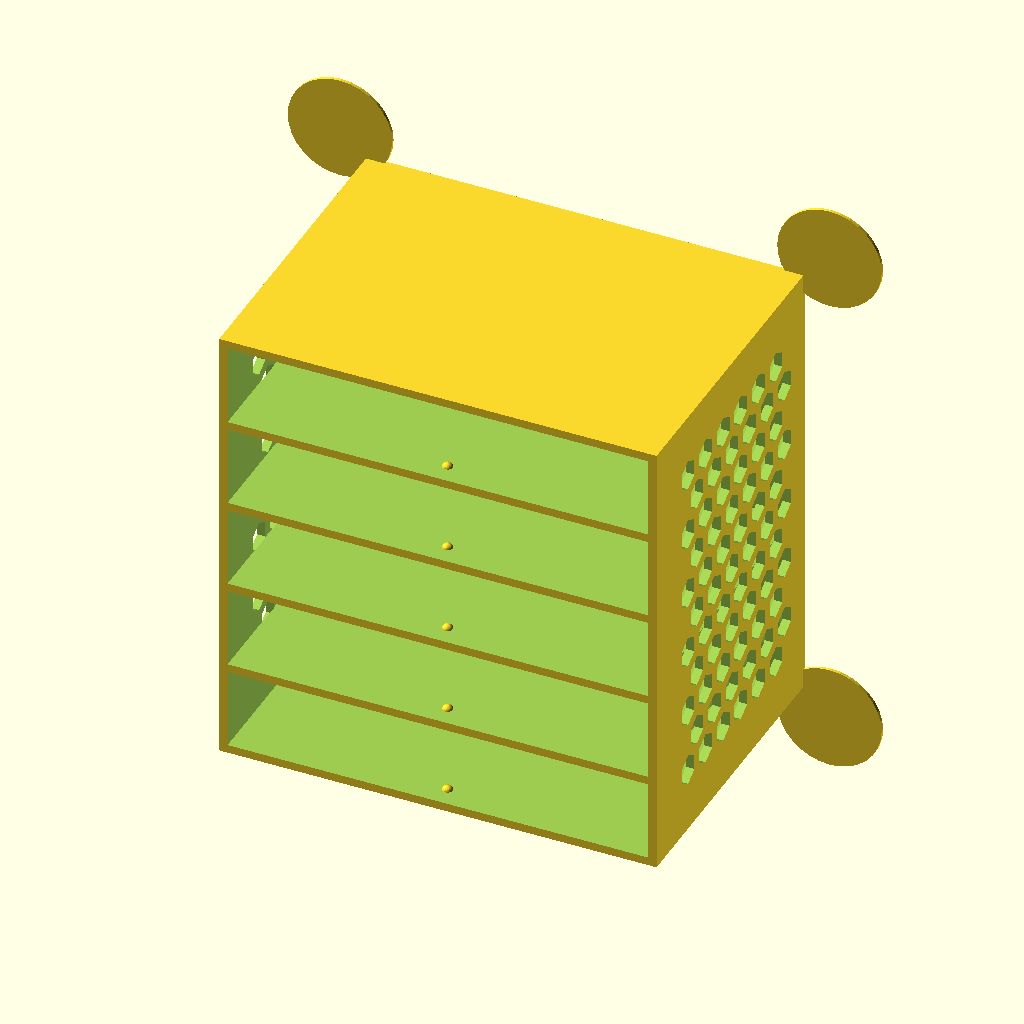
Cell 1: the model at its default parameters.
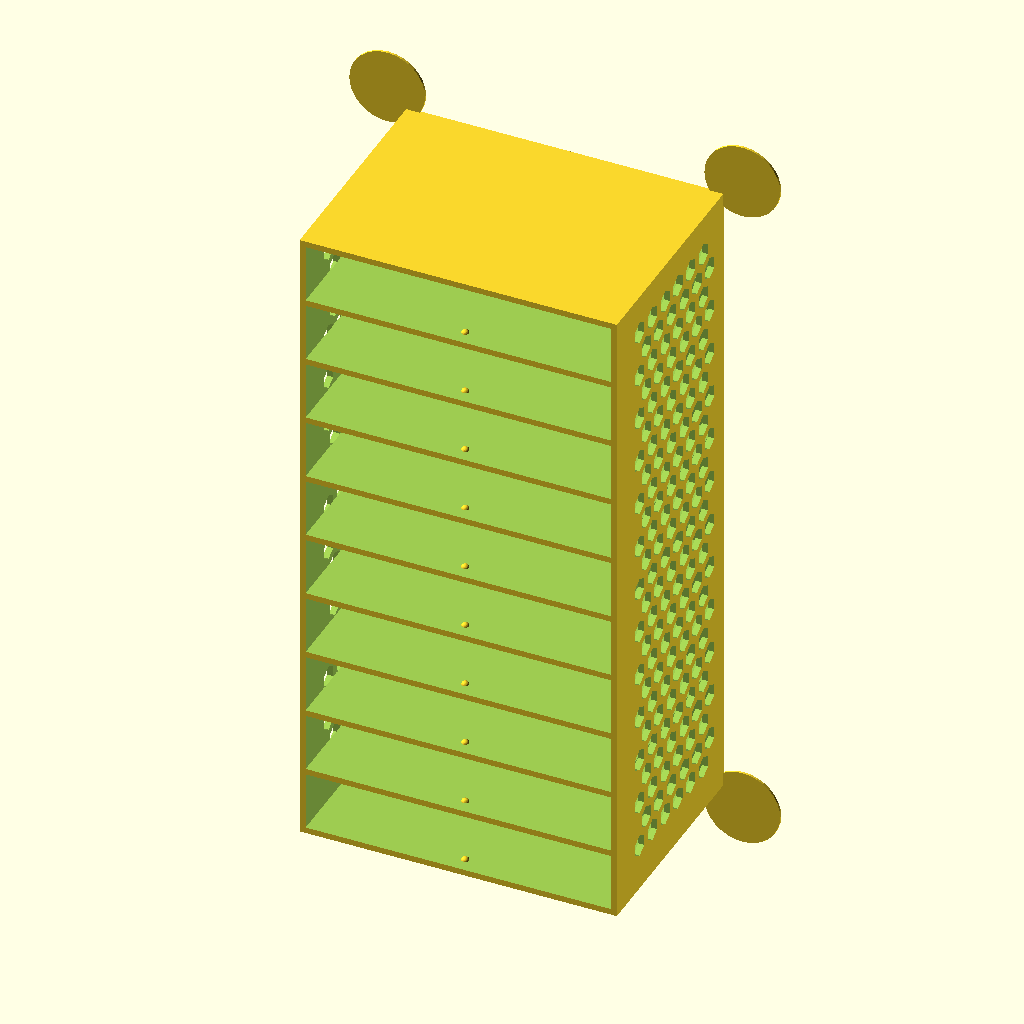
Cell 2: NUM_DRAWERS = 10 (everything else at default).
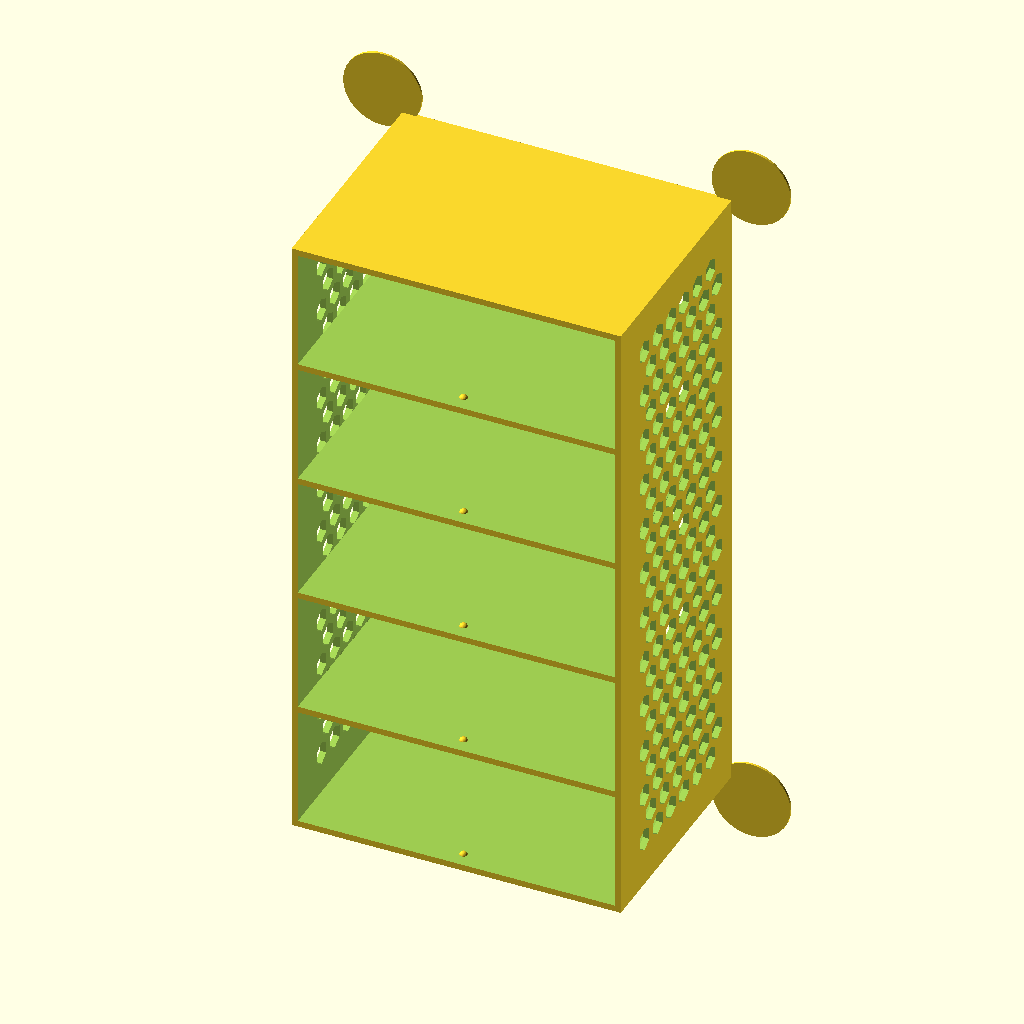
Cell 3 — DRAWER_HEIGHT set to 30, the other parameters unchanged.
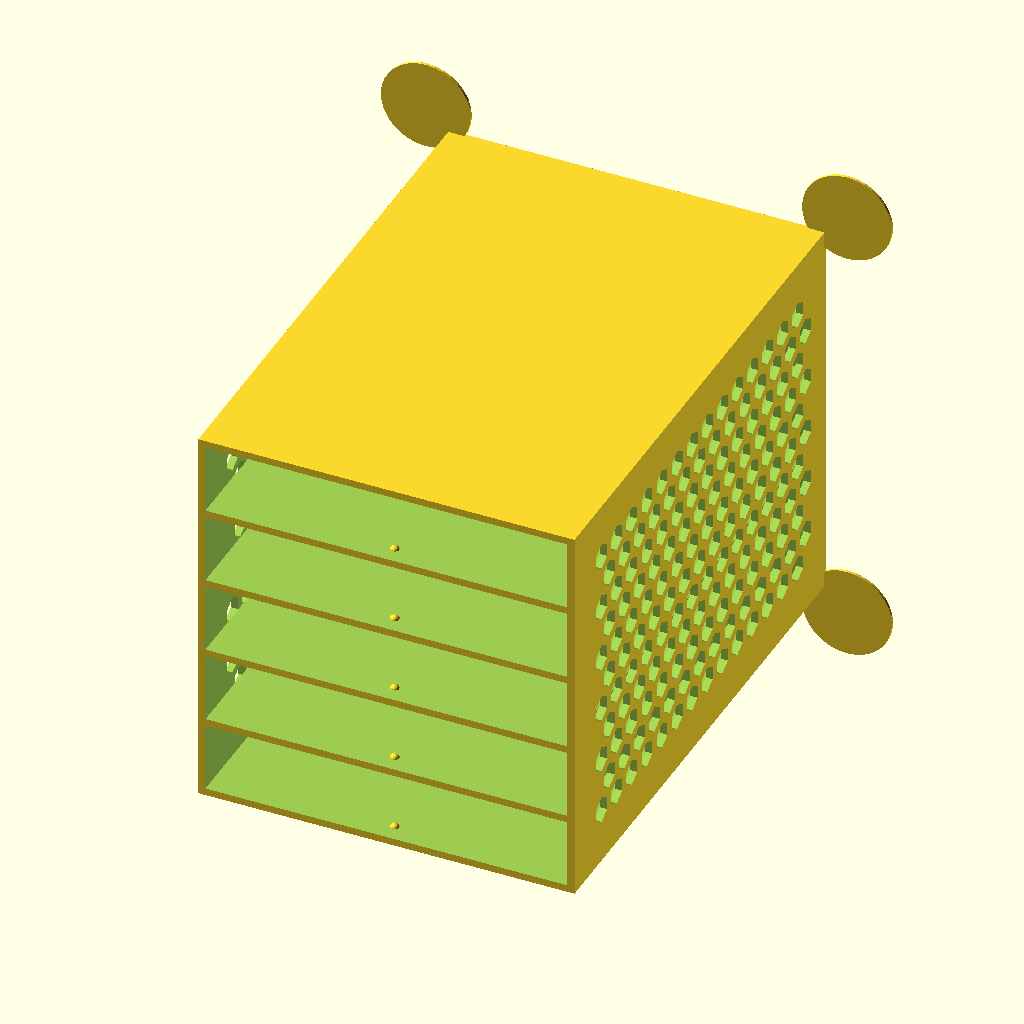
Cell 4: DRAWER_DEPTH = 118 (everything else at default).
All cells are drawn from the same view direction (rotation 55°, 0°, 25°, orthographic, colour scheme Cornfield), but the view is re-fitted for each cell, so position and scale can differ between cells as well as the parameter.
OpenSCAD source file inputs/thingiverse/files/thing-421886/Customizable-drawer-box-with-hex-pattern-sides/drawer-box-v6---hex-pattern.scad:
/*

Customizable drawer box
Gian Pablo Villamil
August 4, 2014

v1 first iteration
v2 added drawer handle
v3 added full fillets, tweaked wall thickness and corner handling
v4 added text label
v5 added hex patterning on the sides
v6 added dimple stop to drawers and box

*/

use<write.scad>;

/* [Global] */

// Which one would you like to see?
part = "drawerbox"; // [drawer1:1 section drawer,drawer2:2 section drawer,drawer3:3 section drawer, drawer4:4 section drawer, drawerbox:drawer housing]

/* [Basic] */

// How many drawers?
NUM_DRAWERS = 5;

// How high?
DRAWER_HEIGHT = 15;

// How deep?
DRAWER_DEPTH = 59;

// How wide?
DRAWER_WIDTH = 80;

// Label on the drawer
MESSAGE = " ";

// Text height
TEXT_HEIGHT = 6;

/* [Pattern] */

india = 6 ;
spacing = 1.2;
dia = india + (spacing * 2);



hoff = india+spacing;
voff = sqrt(pow(hoff,2)-pow(hoff/2,2));


/* [Advanced] */

// Handle size?
HANDLE_SIZE = 10;

// Corner radius?
DRAWER_CORNER_RAD = 2;

// Clearance
CLEARANCE = 0.25;

// Wall thickness
WALL_THICK = 1.6;

// Floor thickness
FLOOR_THICK = 1.2;

// Rounded fillets?
FILLETS = true;


/* [Hidden] */

$fn = 32;
NOFILLETS = !FILLETS;
WALL_WIDTH = WALL_THICK + 0.001; // Hack to trick Makerware into making the right number of filament widths
INNER_FILLET = DRAWER_CORNER_RAD-(WALL_WIDTH/1.25);

BOX_HEIGHT = NUM_DRAWERS*(DRAWER_HEIGHT+CLEARANCE*2+WALL_WIDTH)+WALL_WIDTH;
BOX_WIDTH = DRAWER_WIDTH+CLEARANCE*2+WALL_WIDTH*2;
BOX_DEPTH = DRAWER_DEPTH+CLEARANCE+WALL_WIDTH;

thick = WALL_THICK + 0.2;
bumprad = 1;

earthick = 0.6;
earrad = 10 ;

//  
print_part();

module print_part() {
	if (part == "drawer1") {
		drawer1();
	} else if (part == "drawer2") {
		drawer2();
	} else if (part == "drawer3") {
		drawer3();
	} else if (part == "drawer4") {
		drawer4();
	} else {
		drawerbox();
	}
}


module drawerbox() {
	translate([-BOX_WIDTH/2,-BOX_DEPTH/2,0])
	union () {
		difference () {
			cube([BOX_WIDTH,BOX_DEPTH,BOX_HEIGHT]);
			for (i=[0:NUM_DRAWERS-1]) {
				translate([WALL_WIDTH,-1,i*(DRAWER_HEIGHT+CLEARANCE*2+WALL_WIDTH)+WALL_WIDTH])
				cube([DRAWER_WIDTH+CLEARANCE*2,DRAWER_DEPTH+CLEARANCE+1,DRAWER_HEIGHT+CLEARANCE*2]);
			}
		translate([0,BOX_DEPTH+0.1,0])
		holes(BOX_WIDTH,BOX_HEIGHT);
		rotate([0,0,90]) translate([hoff/2,0.1,0]) holes(BOX_DEPTH,BOX_HEIGHT);
		rotate([0,0,90]) translate([hoff/2,-BOX_WIDTH+WALL_WIDTH+0.1,0]) holes(BOX_DEPTH,BOX_HEIGHT);
		}
		for (i=[0:NUM_DRAWERS-1]) {
			translate([BOX_WIDTH/2,DRAWER_CORNER_RAD*2,i*(DRAWER_HEIGHT+CLEARANCE*2+WALL_WIDTH)+WALL_WIDTH-0.1])
			{
				scale([1,1,0.9]) half_sphere(bumprad);
				translate([0,0,DRAWER_HEIGHT+CLEARANCE*2+0.2]) rotate([180,0,0])
				scale([1,1,0.9]) half_sphere(bumprad);
			}
		}

// mouse ears
translate([-earrad/2,BOX_DEPTH,-earrad/2]) rotate([90,0,0]) cylinder(r=earrad,h=earthick);
translate([BOX_WIDTH+earrad/2,BOX_DEPTH,-earrad/2]) rotate([90,0,0]) cylinder(r=earrad,h=earthick);
translate([-earrad/2,BOX_DEPTH,BOX_HEIGHT+earrad/2]) rotate([90,0,0]) cylinder(r=earrad,h=earthick);
translate([BOX_WIDTH+earrad/2,BOX_DEPTH,BOX_HEIGHT+earrad/2]) rotate([90,0,0]) cylinder(r=earrad,earthick);

	}
};

module drawer1() {
	difference() {
		drawerbase();
		 translate([0,0,FLOOR_THICK+DRAWER_CORNER_RAD/2])
			roundedBox([DRAWER_WIDTH-(WALL_WIDTH*2),DRAWER_DEPTH-(WALL_WIDTH*2),DRAWER_HEIGHT+DRAWER_CORNER_RAD],INNER_FILLET,NOFILLETS);
	}	
};

module drawer2() {
	difference() {
		drawerbase();
		translate([-(DRAWER_WIDTH/4-WALL_WIDTH/4),0,FLOOR_THICK+DRAWER_CORNER_RAD/2])
			roundedBox([DRAWER_WIDTH/2-(WALL_WIDTH*1.5),DRAWER_DEPTH-(WALL_WIDTH*2),DRAWER_HEIGHT+DRAWER_CORNER_RAD],INNER_FILLET,NOFILLETS);
		translate([DRAWER_WIDTH/4-WALL_WIDTH/4,0,FLOOR_THICK+DRAWER_CORNER_RAD/2])
			roundedBox([DRAWER_WIDTH/2-(WALL_WIDTH*1.5),DRAWER_DEPTH-(WALL_WIDTH*2),DRAWER_HEIGHT+DRAWER_CORNER_RAD],INNER_FILLET,NOFILLETS);
}
};

module drawer3() {
	difference() {
		drawerbase();
		translate([-(DRAWER_WIDTH/4-WALL_WIDTH/4),0,FLOOR_THICK+DRAWER_CORNER_RAD/2])
			roundedBox([DRAWER_WIDTH/2-(WALL_WIDTH*1.5),DRAWER_DEPTH-(WALL_WIDTH*2),DRAWER_HEIGHT+DRAWER_CORNER_RAD],INNER_FILLET,NOFILLETS);

		translate([DRAWER_WIDTH/4-WALL_WIDTH/4,DRAWER_DEPTH/4-WALL_WIDTH/4,FLOOR_THICK+DRAWER_CORNER_RAD/2])
			roundedBox([DRAWER_WIDTH/2-(WALL_WIDTH*1.5),DRAWER_DEPTH/2-(WALL_WIDTH*1.5),DRAWER_HEIGHT+DRAWER_CORNER_RAD],INNER_FILLET,NOFILLETS);


		translate([DRAWER_WIDTH/4-WALL_WIDTH/4,-(DRAWER_DEPTH/4-WALL_WIDTH/4),FLOOR_THICK+DRAWER_CORNER_RAD/2])
			roundedBox([DRAWER_WIDTH/2-(WALL_WIDTH*1.5),DRAWER_DEPTH/2-(WALL_WIDTH*1.5),DRAWER_HEIGHT+DRAWER_CORNER_RAD],INNER_FILLET,NOFILLETS);
}

};

module drawer4() {
	difference() {
		drawerbase();
		translate([-(DRAWER_WIDTH/4-WALL_WIDTH/4),DRAWER_DEPTH/4-WALL_WIDTH/4,FLOOR_THICK+DRAWER_CORNER_RAD/2])
			roundedBox([DRAWER_WIDTH/2-(WALL_WIDTH*1.5),DRAWER_DEPTH/2-(WALL_WIDTH*1.5),DRAWER_HEIGHT+DRAWER_CORNER_RAD],INNER_FILLET,NOFILLETS);

		translate([-(DRAWER_WIDTH/4-WALL_WIDTH/4),-(DRAWER_DEPTH/4-WALL_WIDTH/4),FLOOR_THICK+DRAWER_CORNER_RAD/2])
			roundedBox([DRAWER_WIDTH/2-(WALL_WIDTH*1.5),DRAWER_DEPTH/2-(WALL_WIDTH*1.5),DRAWER_HEIGHT+DRAWER_CORNER_RAD],INNER_FILLET,NOFILLETS);

		translate([DRAWER_WIDTH/4-WALL_WIDTH/4,DRAWER_DEPTH/4-WALL_WIDTH/4,FLOOR_THICK+DRAWER_CORNER_RAD/2])
			roundedBox([DRAWER_WIDTH/2-(WALL_WIDTH*1.5),DRAWER_DEPTH/2-(WALL_WIDTH*1.5),DRAWER_HEIGHT+DRAWER_CORNER_RAD],INNER_FILLET,NOFILLETS);


		translate([DRAWER_WIDTH/4-WALL_WIDTH/4,-(DRAWER_DEPTH/4-WALL_WIDTH/4),FLOOR_THICK+DRAWER_CORNER_RAD/2])
			roundedBox([DRAWER_WIDTH/2-(WALL_WIDTH*1.5),DRAWER_DEPTH/2-(WALL_WIDTH*1.5),DRAWER_HEIGHT+DRAWER_CORNER_RAD],INNER_FILLET,NOFILLETS);
}};

module drawer6() {};

module drawerbase() {
	union() {
		difference() {
			translate([0,0,DRAWER_CORNER_RAD/2]) roundedBox([DRAWER_WIDTH,DRAWER_DEPTH,DRAWER_HEIGHT+DRAWER_CORNER_RAD],DRAWER_CORNER_RAD,NOFILLETS);
			translate([0,0,DRAWER_HEIGHT]) cube([DRAWER_WIDTH+1, DRAWER_DEPTH+1,DRAWER_HEIGHT],center=true);
			translate([0,-DRAWER_DEPTH/2+DRAWER_CORNER_RAD*2,-DRAWER_HEIGHT/2]) scale([1.2,1.2,1.]) sphere(bumprad);
			translate([0,DRAWER_DEPTH/2-DRAWER_CORNER_RAD*2,-DRAWER_HEIGHT/2]) scale([1.2,1.2,1.]) sphere(bumprad);
		}
	translate([0,-DRAWER_DEPTH/2,-DRAWER_HEIGHT/2+FLOOR_THICK]) 
	handle();
	
	translate([-DRAWER_WIDTH/2+DRAWER_CORNER_RAD,-DRAWER_DEPTH/2+0.5,-DRAWER_HEIGHT/4+DRAWER_CORNER_RAD/2]) rotate([90,0,0]) 
	write(MESSAGE,h=TEXT_HEIGHT,font="Orbitron.dxf");
	};
};

module handle() {

	difference() {
		roundedBox([DRAWER_WIDTH/4,HANDLE_SIZE*2,FLOOR_THICK*2],2,true);
		translate([0,HANDLE_SIZE,0]) cube([DRAWER_WIDTH/4+1,HANDLE_SIZE*2,FLOOR_THICK*2+1],center=true);
	};
	
	difference() { 
		translate([0,-DRAWER_CORNER_RAD/2,FLOOR_THICK+DRAWER_CORNER_RAD/2]) 
			cube([DRAWER_WIDTH/4,DRAWER_CORNER_RAD,DRAWER_CORNER_RAD],center=true);
		translate([-DRAWER_WIDTH/8-1,-DRAWER_CORNER_RAD,FLOOR_THICK+DRAWER_CORNER_RAD]) rotate([0,90,0])  
			cylinder(h=DRAWER_WIDTH/4+2,r=DRAWER_CORNER_RAD);
		};

	difference() { 
		translate([-DRAWER_WIDTH/8,0,-FLOOR_THICK]) 
			cube([DRAWER_WIDTH/4,DRAWER_CORNER_RAD,DRAWER_CORNER_RAD],center=false);
		translate([-DRAWER_WIDTH/8-1,DRAWER_CORNER_RAD,-FLOOR_THICK+DRAWER_CORNER_RAD]) rotate([0,90,0])  
			cylinder(h=DRAWER_WIDTH/4+2,r=DRAWER_CORNER_RAD);
		};
};

module holes(width,height) {
	cols = width / hoff - DRAWER_CORNER_RAD;
	rows = height / voff - DRAWER_CORNER_RAD;

	translate([hoff*1.3,0,voff*2])
	for (i=[0:rows-1]) {
		for (j=[0:cols-1]){
			translate([j*hoff+i%2*(hoff/2),0,i*voff])
			rotate([90,90,0]) rotate([0,0,0]) cylinder(h=thick,r=india/2,$fn=6);
		}
	}
}

module half_sphere(rad) {
	difference() {
		sphere(rad);
		translate([-rad,-rad,-rad])
		cube([rad*2,rad*2,rad]);
	}
}

// translate([DRAWER_WIDTH/2+WALL_WIDTH+CLEARANCE,DRAWER_DEPTH/2,DRAWER_HEIGHT/2+FLOOR_THICK+CLEARANCE])
// drawerbase();
// handle();
// drawer1();
// drawer2();
// drawer3();
// drawer4();
// translate([-BOX_WIDTH/2,-BOX_DEPTH-thick,BOX_HEIGHT/2]) 
// drawerbox();
// holes(BOX_WIDTH,BOX_HEIGHT);
// %cube([200,200,1],center=true);

// Library: boxes.scad
// Version: 1.0
// Author: Marius Kintel
// Copyright: 2010
// License: BSD

// roundedBox([width, height, depth], float radius, bool sidesonly);

// EXAMPLE USAGE:
// roundedBox([20, 30, 40], 5, true);

// size is a vector [w, h, d]
module roundedBox(size, radius, sidesonly)
{
  rot = [ [0,0,0], [90,0,90], [90,90,0] ];
  if (sidesonly) {
    cube(size - [2*radius,0,0], true);
    cube(size - [0,2*radius,0], true);
    for (x = [radius-size[0]/2, -radius+size[0]/2],
           y = [radius-size[1]/2, -radius+size[1]/2]) {
      translate([x,y,0]) cylinder(r=radius, h=size[2], center=true);
    }
  }
  else {
    cube([size[0], size[1]-radius*2, size[2]-radius*2], center=true);
    cube([size[0]-radius*2, size[1], size[2]-radius*2], center=true);
    cube([size[0]-radius*2, size[1]-radius*2, size[2]], center=true);

    for (axis = [0:2]) {
      for (x = [radius-size[axis]/2, -radius+size[axis]/2],
             y = [radius-size[(axis+1)%3]/2, -radius+size[(axis+1)%3]/2]) {
        rotate(rot[axis])
          translate([x,y,0])
          cylinder(h=size[(axis+2)%3]-2*radius, r=radius, center=true);
      }
    }
    for (x = [radius-size[0]/2, -radius+size[0]/2],
           y = [radius-size[1]/2, -radius+size[1]/2],
           z = [radius-size[2]/2, -radius+size[2]/2]) {
      translate([x,y,z]) sphere(radius);
    }
  }
}
Customizer parameters (derived from the source; name, type, default, range or options):
part: string, default "drawerbox", options "drawer1", "drawer2", "drawer3", "drawer4", "drawerbox"
NUM_DRAWERS: number, default 5
DRAWER_HEIGHT: number, default 15
DRAWER_DEPTH: number, default 59
DRAWER_WIDTH: number, default 80
MESSAGE: string, default " "
TEXT_HEIGHT: number, default 6
india: number, default 6
spacing: number, default 1.2
HANDLE_SIZE: number, default 10
DRAWER_CORNER_RAD: number, default 2
CLEARANCE: number, default 0.25
WALL_THICK: number, default 1.6
FLOOR_THICK: number, default 1.2
FILLETS: bool, default true
